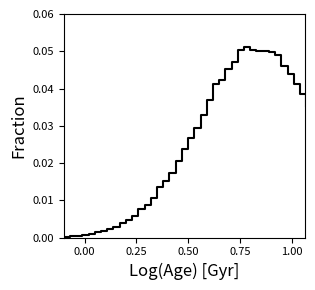

The matplotlib source for this figure:
import matplotlib.pyplot as plt
from scipy import stats
import numpy as np
import pandas as pd

sPlotFile = "EngleAgeHist.png"
iNumBins = 50
dFigSizeX = 3.25
dFigSizeY = 3
xmin=-0.1
xmax=1.063
ymin=0
ymax=0.06
dMaxLogAge = np.log10(13)  # 13 Gyr

def ComputeAgeDistribution(daA, daB, daC, daD, daRotationPeriod, iNumSamples=100000):

    daASamples = np.random.normal(daA[0], daA[1], iNumSamples)
    daBSamples = np.random.normal(daB[0], daB[1], iNumSamples)
    daCSamples = np.random.normal(daC[0], daC[1], iNumSamples)
    daDSamples = np.random.normal(daD[0], daD[1], iNumSamples)
    daRotPerSamples = np.random.normal(daRotationPeriod[0], daRotationPeriod[1], iNumSamples)
    
    daLogAge = daASamples * daRotPerSamples + daBSamples + daCSamples * (daRotPerSamples - daDSamples)
    daLogAge = daLogAge[daLogAge <= dMaxLogAge]
    
    print(f"Samples after filtering (≤ 12 Gyr): {len(daLogAge):,} out of {iNumSamples:,} original samples")
    print(f"Percentage retained: {100 * len(daLogAge) / iNumSamples:.1f}%")

    dMeanAge = np.mean(daLogAge)
    dStdDevAge = np.std(daLogAge)
    daAge95ConfidenceInterval = np.percentile(daLogAge, [2.5, 97.5])
    
    return daLogAge, dMeanAge, dStdDevAge, daAge95ConfidenceInterval

def AnalyticalSolution(daA, daB, daC, daD, daRotationPeriod):
    dMeanA, dStdDevA = daA
    dMeanB, dStdDevB = daB
    dMeanC, dStdDevC = daC
    dMeanD, dStdDevD = daD
    dRotPerMean, dStdDevRotPer = daRotationPeriod
    
    dMeanAgeAnalytic = (dMeanA + dMeanC) * dRotPerMean + dMeanB - dMeanC * dMeanD
    
    return dMeanAgeAnalytic

def NormalizedHistogram(daColumn,color,label=None):
    fig = plt.figure(figsize=(dFigSizeX, dFigSizeY))
    counts, bin_edges = np.histogram(daColumn, bins=iNumBins)
    daNormalizedFractions = counts / len(daColumn)
    plt.step(bin_edges[:-1], daNormalizedFractions,where='mid', color=color,label=label)
    plt.xlabel('Log(Age) [Gyr]',fontsize=12)
    plt.ylabel('Fraction',fontsize=12)
    plt.xlim(xmin,xmax)
    plt.ylim(ymin,ymax)
    plt.xticks(fontsize=8)
    plt.yticks(fontsize=8)
    #plt.legend(loc='best')
    plt.tight_layout()

    #plt.show()
    plt.savefig(sPlotFile,dpi=300)

def plot_results(y_samples, y_mean, y_std, y_ci):
    """Plot histogram of y values with statistics."""
    plt.figure(figsize=(12, 8))
    
    # Histogram
    plt.subplot(2, 1, 1)
    plt.hist(y_samples, bins=100, density=True, alpha=0.7, color='skyblue', edgecolor='black')
    plt.axvline(y_mean, color='red', linestyle='--', linewidth=2, label=f'Mean: {y_mean:.3f}')
    plt.axvline(y_ci[0], color='orange', linestyle=':', linewidth=2, label=f'95% CI: [{y_ci[0]:.3f}, {y_ci[1]:.3f}]')
    plt.axvline(y_ci[1], color='orange', linestyle=':', linewidth=2)
    plt.axvline(np.log10(13), color='green', linestyle='-', linewidth=2, label='Constraint: Age ≤ 13 Gyr')
    plt.xlabel('Log(Age) [Gyr]')
    plt.ylabel('Probability Density')
    plt.title('Distribution of Stellar Ages [Filtered: Age ≤ 13 Gyr]')
    plt.legend()
    plt.grid(True, alpha=0.3)
    
    # Q-Q plot to check normality
    plt.subplot(2, 1, 2)
    stats.probplot(y_samples, dist="norm", plot=plt)
    plt.title('Q-Q Plot: Checking if Log(Age) follows Normal Distribution')
    plt.grid(True, alpha=0.3)
    
    plt.tight_layout()
    plt.show()

if __name__ == "__main__":
    daA = (0.0251, 0.0018)
    daB = (-0.1615, 0.0303)
    daC = (-0.0212, 0.0018)
    daD = (25.45, 1.9079)
    daRotationPeriod = (122, 5.5)
    

    daLogAge, dMeanAge, dStdDevAge, daAge95ConfidenceInterval = ComputeAgeDistribution(
        daA, daB, daC, daD, daRotationPeriod
    )
    
    dMeanAgeAnalytic = AnalyticalSolution(daA, daB, daC, daD, daRotationPeriod)
    
    print(f"\nMonte Carlo Results ({len(daLogAge):,} samples after filtering):")
    print(f"Best fit (mean): {dMeanAge:.4f}")
    print(f"Uncertainty (std): {dStdDevAge:.4f}")
    print(f"95% Confidence Interval: [{daAge95ConfidenceInterval[0]:.4f}, {daAge95ConfidenceInterval[1]:.4f}]")
    print(f"Range of plausible values: [{np.min(daLogAge):.4f}, {np.max(daLogAge):.4f}] (all ≤ {np.log10(13):.3f})")
    print(f"\nAnalytical mean (for comparison): {dMeanAgeAnalytic:.4f}")
    print(f"Difference between Monte Carlo and analytical: {abs(dMeanAge - dMeanAgeAnalytic):.6f}")
    
    # Additional statistics
    print(f"\nAdditional Statistics:")
    print(f"Median: {np.median(daLogAge):.4f}")
    try:
        mode_result = stats.mode(np.round(daLogAge, 2))
        if hasattr(mode_result, 'mode'):
            # Newer scipy versions
            mode_value = mode_result.mode
        else:
            # Older scipy versions
            mode_value = mode_result[0]
        
        # Handle both scalar and array results
        if np.isscalar(mode_value):
            print(f"Mode (approximate): {mode_value:.2f}")
        else:
            print(f"Mode (approximate): {mode_value[0]:.2f}")
    except (IndexError, AttributeError):
        # Fallback: use histogram-based mode estimation
        hist, bin_edges = np.histogram(daLogAge, bins=50)
        mode_bin = np.argmax(hist)
        mode_estimate = (bin_edges[mode_bin] + bin_edges[mode_bin + 1]) / 2
        print(f"Mode (approximate): {mode_estimate:.2f}")

    #print(f"Mode (approximate): {stats.mode(np.round(daLogAge, 2))[0][0]:.2f}")
    print(f"Skewness: {stats.skew(daLogAge):.4f}")
    print(f"Kurtosis: {stats.kurtosis(daLogAge):.4f}")
    
    # Additional check for maximum constraint
    dMaxAge = np.max(daLogAge)
    print(f"\nConstraint Check:")
    print(f"Maximum age value (after filtering): {dMaxAge:.4f}")
    print(f"Maximum age constraint (log10(13)): {np.log10(13):.4f}")
    
    print(f"\nFull Range of Valid Age Values:")
    print(f"Minimum age: {np.min(daLogAge):.4f}")
    print(f"Maximum age: {dMaxAge:.4f}")
    dShapiroStatistic, dShapiroP = stats.shapiro(daLogAge[:5000])  # Use subset for efficiency
    print(f"Shapiro-Wilk test p-value: {dShapiroP:.6f}")
    print(f"Is Age normally distributed? {'Yes' if dShapiroP > 0.05 else 'No'}")
    
    NormalizedHistogram(daLogAge,'k',label='')
    #plot_results(daLogAge, dMeanAge, dStdDevAge, daAge95ConfidenceInterval)
    
    # Convert to linear age in years (only for ages that passed the filter)
    daAge = 10**daLogAge
    daAge *= 1e9  # Convert from Gyr to years

    sOutFile='age_samples.txt'
    np.savetxt(sOutFile, daAge)
    print(f"\nResults saved to '{sOutFile}'")
    print(f"Age range in output file: {np.min(daAge)/1e9:.2f} - {np.max(daAge)/1e9:.2f} Gyr")
